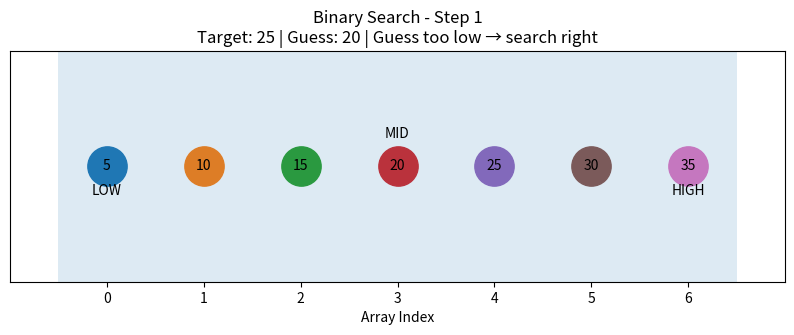
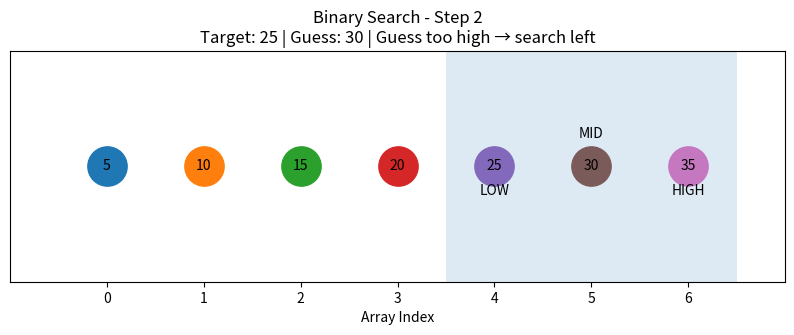
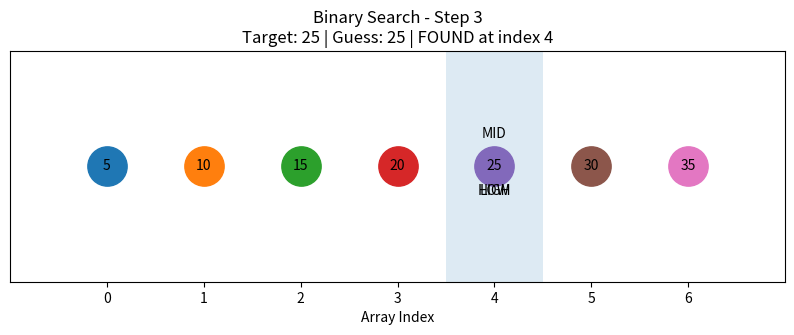

Write the Python code that produced these figures, in order.
from pathlib import Path

import matplotlib
import matplotlib.pyplot as plt


def gui_available():
    """
    Returns True if Matplotlib has a GUI backend available.
    """
    backend = matplotlib.get_backend().lower()

    non_gui_backends = {
        "agg",
        "pdf",
        "svg",
        "ps",
        "cairo",
        "template",
    }

    return backend not in non_gui_backends


def visualize_binary_search(arr, target):
    low = 0
    high = len(arr) - 1
    step = 1

    output_dir = Path("output")
    output_dir.mkdir(exist_ok=True)

    has_gui = gui_available()

    print(f"Matplotlib backend: {matplotlib.get_backend()}")

    if has_gui:
        print("GUI available → charts will be displayed.")
        plt.ion()
    else:
        print("No GUI available → images will only be saved.")

    while low <= high:
        mid = (low + high) // 2
        guess = arr[mid]

        # Create figure
        fig, ax = plt.subplots(figsize=(10, 3))

        # Draw array
        for i, value in enumerate(arr):
            ax.scatter(i, 0, s=800)

            ax.text(
                i,
                0,
                str(value),
                ha="center",
                va="center",
            )

        # Current search range
        ax.axvspan(
            low - 0.5,
            high + 0.5,
            alpha=0.15,
        )

        # LOW / MID / HIGH
        ax.text(
            low,
            -0.25,
            "LOW",
            ha="center",
        )

        ax.text(
            mid,
            0.25,
            "MID",
            ha="center",
        )

        ax.text(
            high,
            -0.25,
            "HIGH",
            ha="center",
        )

        # Status
        if guess == target:
            status = f"FOUND at index {mid}"

        elif guess > target:
            status = "Guess too high → search left"

        else:
            status = "Guess too low → search right"

        ax.set_title(
            f"Binary Search - Step {step}\n"
            f"Target: {target} | Guess: {guess} | {status}"
        )

        ax.set_xlim(-1, len(arr))
        ax.set_ylim(-1, 1)

        ax.set_xticks(range(len(arr)))
        ax.set_yticks([])

        ax.set_xlabel("Array Index")

        # Save PNG
        filename = output_dir / f"step_{step}.png"

        fig.savefig(
            filename,
            bbox_inches="tight",
        )

        print(f"Saved: {filename}")

        # Show chart if GUI exists
        if has_gui:
            plt.show(block=False)
            plt.pause(1.5)

        plt.close(fig)

        # Binary Search logic
        if guess == target:
            print(
                f"Target {target} found at index {mid}"
            )

            if has_gui:
                plt.ioff()

            return mid

        elif guess > target:
            high = mid - 1

        else:
            low = mid + 1

        step += 1

    print(f"Target {target} was not found.")

    if has_gui:
        plt.ioff()

    return None


if __name__ == "__main__":
    arr = [5, 10, 15, 20, 25, 30, 35]

    visualize_binary_search(arr, 25)
